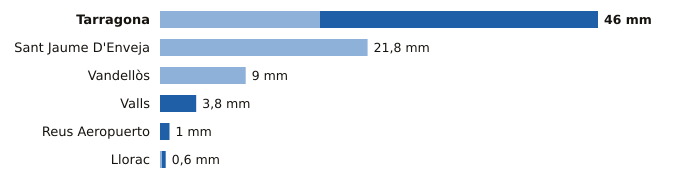

Source data for this figure (header and first rows):
estacion, provincia, indicativo, mm_6_dias_anteriores, mm_hoy, mm_7_dias, horas_de_hoy
Tarragona, Tarragona, 0042Y, 16.8, 29.2, 46.0, 7
Sant Jaume D'Enveja, Tarragona, 9987P, 21.8, 0.0, 21.8, 7
Vandellòs, Tarragona, 0002I, 9.0, 0.0, 9.0, 7
Valls, Tarragona, 0034X, 0.0, 3.8, 3.8, 7
Reus Aeropuerto, Tarragona, 0016A, 0.0, 1.0, 1.0, 7
Llorac, Tarragona, 9726E, 0.2, 0.4, 0.6, 7
